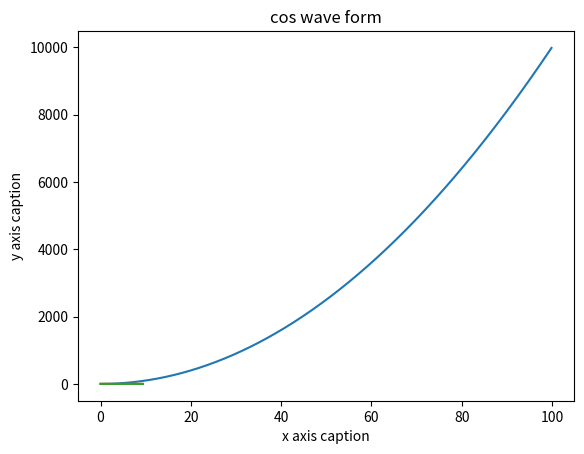

Here is the Python script that generated this plot:
# editor:Pakchung Y
# date:2021-02-25


import numpy as np #导入numpy
import numpy.matlib as ml
#################################
#课后作业1-3
#建立一个一维数组a初始化为[4,5,6]
a = np.array([4,5,6])

print("a的类型：", type(a)) #输出a的类型(type)
# print("a的类型：", a.dtype) #输出a的类型(a.dtype)？？？
print("a的各维度的大小：", a.shape)  #输出a的各维度的大小
print("a的第一个元素：", a[0]) #输出a的第一个元素(值为4)

##################################
#建立一个二维数组b，初始化为[[4,5,6],[1,2,3]]
b = np.array([[4,5,6],[1,2,3]])

print("b的各维度的大小：", np.shape(b)) #输出b的各维度的大小
print("b(0,0):", b[0,0]) #输出b(0,0)
print("b(0,1):", b[0,1]) #输出b(0,1)
print("b(1,1):", b[1,1]) #输出b(1,1)

##################################
#课后作业4-5
#新建矩阵
#建立一个全0矩阵a, 大小为3x3; 类型为整型（提示: dtype = int）
a = np.zeros((3,3), dtype=int, order='C')
print("矩阵a:\n", a)

#建立一个全1矩阵b,大小为4x5
b = np.ones((4,5), dtype=float, order='c')
print("矩阵b:\n", b)

#建立一个单位矩阵c ,大小为4x4
c = np.identity(4,dtype=float)
print("矩阵c:\n", c)

#生成一个随机数矩阵d,大小 为3x2
d = np.random.random((3,2))
print("矩阵d:\n", d)

#建立一个数组a,(值为[[1, 2, 3, 4], [5, 6, 7, 8], [9, 10, 11, 12]] )
a = np.array([[1,2,3,4],[5,6,7,8],[9,10,11,12]])
print("矩阵a:\n", a) #打印a
print("a[2,3]:\n", a[2,3],"\na[0,0]:\n",a[0,0]) #输出下标为(2,3),(0,0) 这两个数组元素的值

####################################
#课后作业6-7
#把上一题的a数组的0到1行2到3列,放到b里面
b = a[0:2, 2:4] #切片操作“要头不要尾”
print("矩阵b:\n", b) #输出b
print("b[0,0]:\n", b[0,0]) #输出b[0,0]

#把第上题中数组a的最后两行所有元素放到c中
c = a[1:3, :]
print("矩阵c:\n",c) #输出c
print("c[1,-1]:\n",c[1,-1]) #输出c中第一行的最后一个元素

#####################################
#课后作业8-10
#建立数组a,初始化a为[[1, 2], [3, 4], [5, 6]]，
#输出(0,0)(1,1)(2,0)这三个元素
a = np.array([[1,2],[3,4],[5,6]])
print(a[[0,1,2],[0,1,0]])

#建立矩阵a ,初始化为[[1, 2, 3], [4, 5, 6], [7, 8, 9], [10, 11, 12]]，
#输出(0,0),(1,2),(2,0),(3,1)元素
a = np.array([[1,2,3],[4,5,6],[7,8,9],[10,11,12]])
b = np.array([0, 2, 0, 1])
print(a[np.arange(4), b])

#####################################
#课后作业11-12
#执行x = np.array([1, 2])，然后输出x 的数据类型
x = np.array([1,2])
print(x.dtype)

#执行x = np.array([1.0, 2.0]),然后输出x的数据类类型
x = np.array([1.0,2.0])
print(x.dtype)

#######################################
#课后作业13-18
#已知
x = np.array([[1, 2], [3, 4]], dtype=np.float64)
y = np.array([[5, 6], [7, 8]], dtype=np.float64)
print("x+y:\n",x+y)
print("np.add(x,y)\n",np.add(x,y))

print("x-y:\n",x-y)
print("np.subtract(x,y):\n",np.subtract(x,y))

print("x*y:\n",x*y)
print("np.multiply(x,y):\n",np.multiply(x,y))
print("np.dot(x,y):\n",np.dot(x,y))

print("x/y:\n",x/y)
print("np.divide(x,y):\n",np.divide(x,y))

print("np.sqrt(x):\n",np.sqrt(x))

print("x.dot(y):\n",x.dot(y))
print("np.dot(x,y):\n",np.dot(x,y))

#######################################
#课后作业19-20
#已知
x = np.array([[1, 2], [3, 4]], dtype=np.float64)
y = np.array([[5, 6], [7, 8]], dtype=np.float64)

print("np.sum(x):\n",np.sum(x))
print("np.sum(x, axis = 0):\n",np.sum(x, axis = 0))
print("np.sum(x, axis = 1):\n",np.sum(x, axis = 1))

print("np.mean(x):\n",np.mean(x))
print("np.mean(x, axis = 0):\n",np.mean(x, axis = 0))
print("np.mean(x, axis = 1):\n",np.mean(x, axis = 1))

#######################################
#课后作业21-23
#已知
x = np.array([[1, 2], [3, 4]], dtype=np.float64)
y = np.array([[5, 6], [7, 8]], dtype=np.float64)

print("转置:\n",x.T)

print("np.exp(x):\n",np.exp(x))

print("np.argmax(x):\n",np.argmax(x))
print("np.argmax(x, axis = 0):\n",np.argmax(x, axis = 0))
print("np.argmax(x, axis = 1):\n",np.argmax(x, axis = 1))

########################################
#课后作业24-25
###array的画图
#画图，y=x*x 其中x = np.arange(0, 100, 0.1)
x = np.arange(0, 100, 0.1)
y = x * x
from matplotlib import pyplot as plt #引入matplotlib库
plt.title("y = x * x")  #题目
plt.xlabel("x axis caption")    #x坐标轴名称
plt.ylabel("y axis caption")    #y坐标轴名称
plt.plot(x,y)
plt.show()

#画图. 画正弦函数和余弦函数，x = np.arange(0, 3 * np.pi, 0.1)
x = np.arange(0, 3 * np.pi, 0.1)
y = np.sin(x)   #正弦
plt.title("sin wave form")  #题目
plt.plot(x, y)
plt.show()

x = np.arange(0, 3 * np.pi, 0.1)
y = np.cos(x)   #余弦
plt.title("cos wave form")  #题目
plt.plot(x, y)
plt.show()